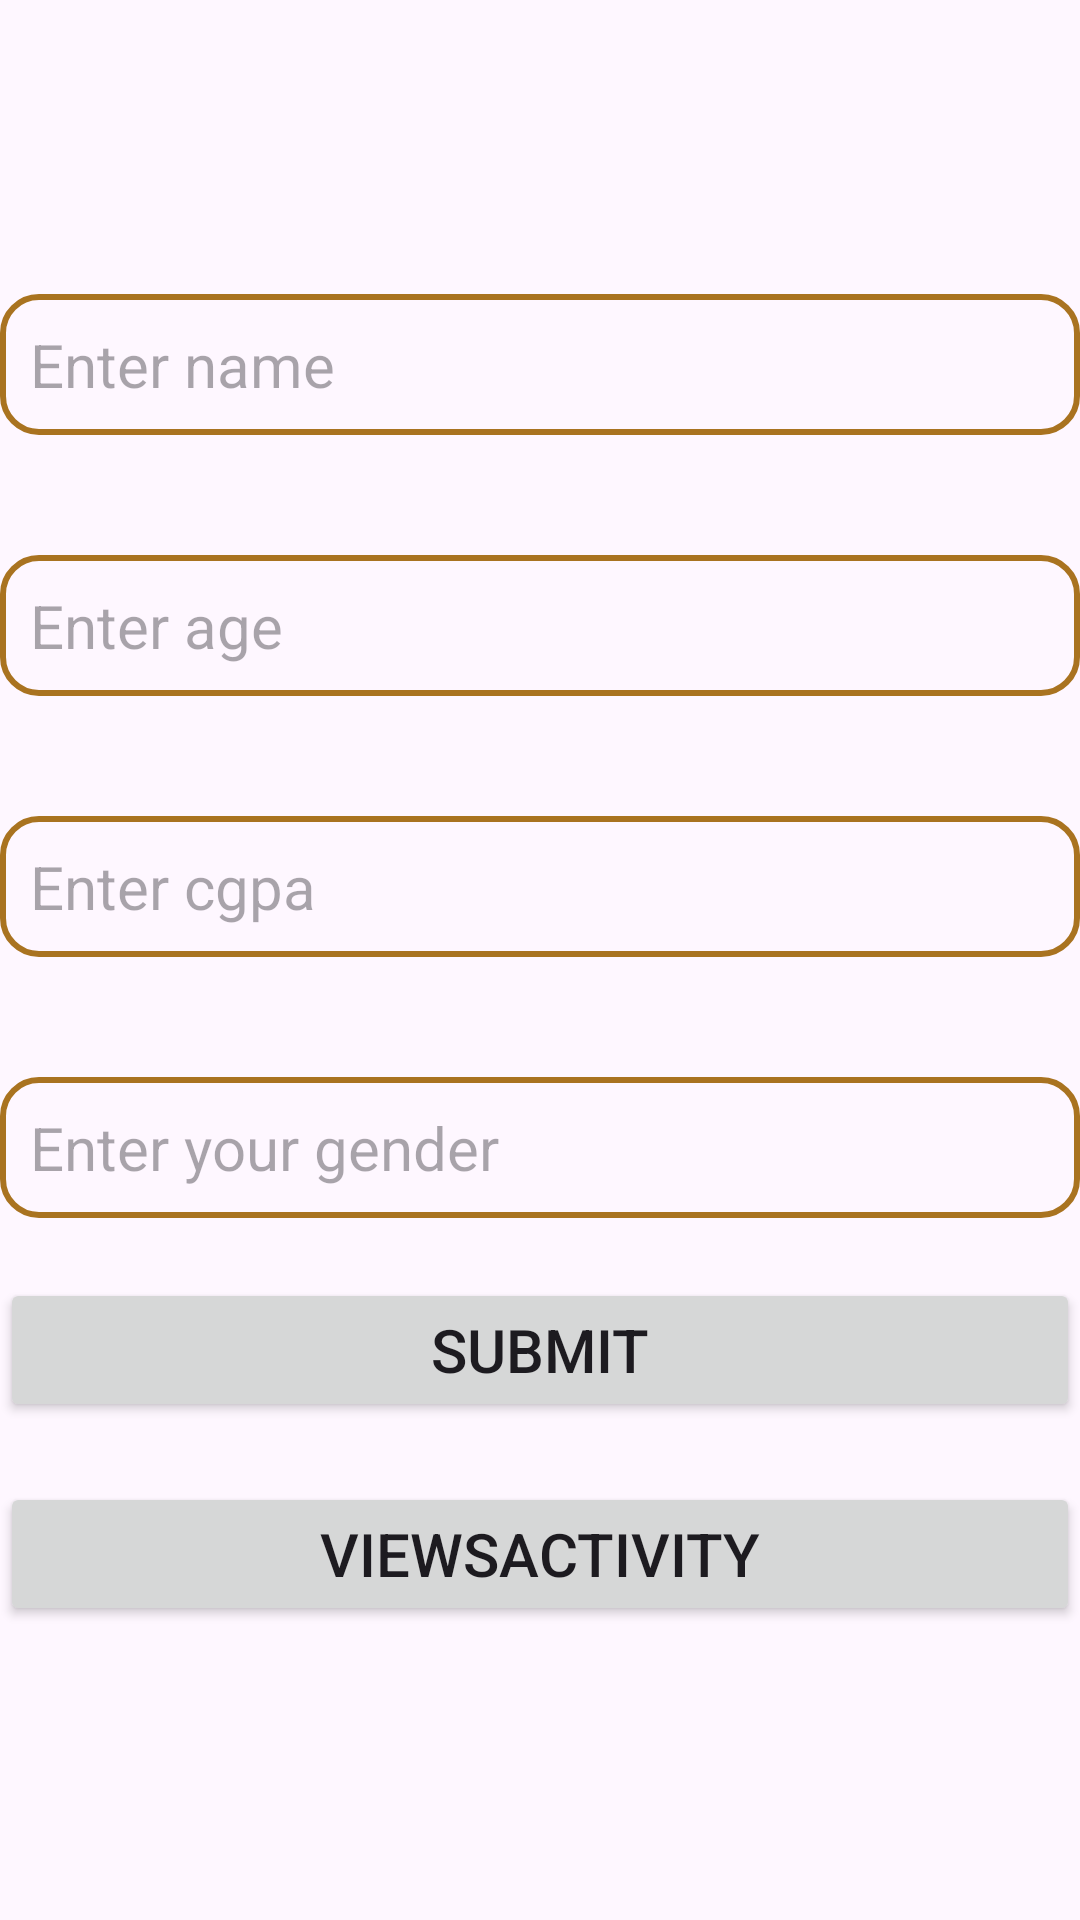

The Android layout XML behind this screen, and the referenced resources:
<!-- AndroidManifest.xml: application theme Theme.SharedPreferencesInKotlin -->
<!-- res/layout/activity_main.xml -->
<?xml version="1.0" encoding="utf-8"?>
<LinearLayout xmlns:android="http://schemas.android.com/apk/res/android"
    xmlns:app="http://schemas.android.com/apk/res-auto"
    xmlns:tools="http://schemas.android.com/tools"
    android:orientation="vertical"
    android:layout_width="match_parent"
    android:layout_height="match_parent"
    android:gravity="center"
    android:layout_margin="20dp"
    tools:context=".MainActivity">

    <EditText
        android:id="@+id/name"
        android:layout_marginVertical="20dp"
        android:background="@drawable/edit_text_bg"
        android:hint="Enter name"
        android:textSize="20sp"
        android:padding="10dp"
        android:layout_width="match_parent"
        android:layout_height="wrap_content"/>
    <EditText
        android:layout_marginVertical="20dp"
        android:id="@+id/age"
        android:background="@drawable/edit_text_bg"
        android:hint="Enter age"
        android:textSize="20sp"
        android:padding="10dp"
        android:layout_width="match_parent"
        android:layout_height="wrap_content"/>
    <EditText
        android:layout_marginVertical="20dp"
        android:id="@+id/cgpa"
        android:background="@drawable/edit_text_bg"
        android:hint="Enter cgpa"
        android:textSize="20sp"
        android:padding="10dp"
        android:layout_width="match_parent"
        android:layout_height="wrap_content"/>
    <EditText
        android:layout_marginVertical="20dp"
        android:id="@+id/isMale"
        android:background="@drawable/edit_text_bg"
        android:hint="Enter your gender"
        android:textSize="20sp"
        android:padding="10dp"
        android:layout_width="match_parent"
        android:layout_height="wrap_content"/>

    <Button
        android:id="@+id/submit"
        android:textSize="20sp"
        android:text="submit"
        android:layout_width="match_parent"
        android:layout_height="wrap_content"/>

    <Button
        android:id="@+id/secondActivity"
        android:textSize="20sp"
        android:layout_marginVertical="20dp"
        android:text="ViewsActivity"
        android:layout_width="match_parent"
        android:layout_height="wrap_content"/>


</LinearLayout>
<!-- resources referenced by this layout -->
<resources>
  <!-- drawable edit_text_bg (drawable) -->
  <?xml version="1.0" encoding="utf-8"?>
  <shape xmlns:android="http://schemas.android.com/apk/res/android">
      <corners android:radius="12dp"/>
      <stroke android:color="#A97320" android:width="2dp"/>
  </shape>
  <style name="Theme.SharedPreferencesInKotlin" parent="Base.Theme.SharedPreferencesInKotlin" />
  <style name="Base.Theme.SharedPreferencesInKotlin" parent="Theme.Material3.DayNight.NoActionBar">
          
          
      </style>
</resources>
